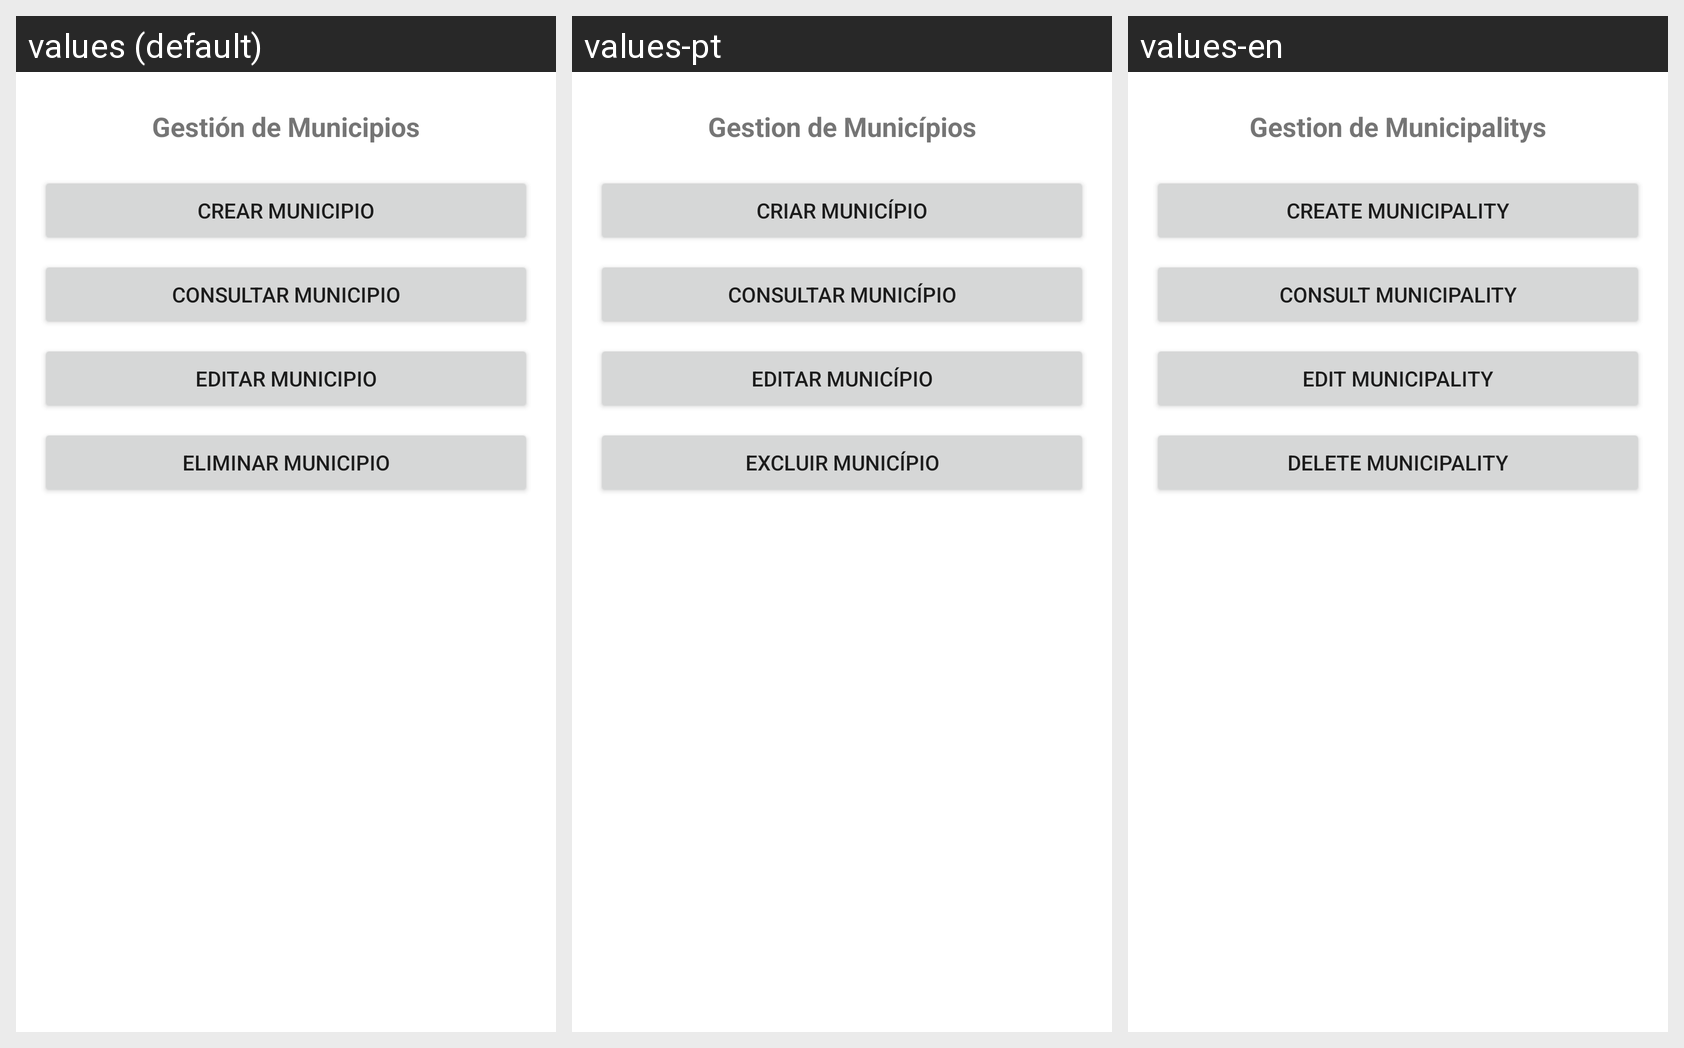

For this localized Android screen grid, give each drawn string resource with its value in every locale shown.
Android screen res/layout/fragment_municipio.xml rendered under 3 locales, left to right: values (default), values-pt, values-en. Device: Nexus 5 (rendered at 1080×1920; each locale shown at half size, 540×960, under a caption strip naming it); theme Theme.Proyecto01_Antojitos.
Strings drawn on this screen, with the default value and each locale's value (text and hints the layout hard-codes, and strings that could not be matched under every locale, appear in the picture but are not listed):

municipio_title
  values: Gestión de Municipios
  values-pt: Gestion de Municípios
  values-en: Gestion de Municipalitys

municipio_btn_crear
  values: Crear Municipio
  values-pt: Criar Município
  values-en: Create Municipality

municipio_btn_consultar
  values: Consultar Municipio
  values-pt: Consultar Município
  values-en: Consult Municipality

municipio_btn_editar
  values: Editar Municipio
  values-pt: Editar Município
  values-en: Edit Municipality

municipio_btn_eliminar
  values: Eliminar Municipio
  values-pt: Excluir Município
  values-en: Delete Municipality
